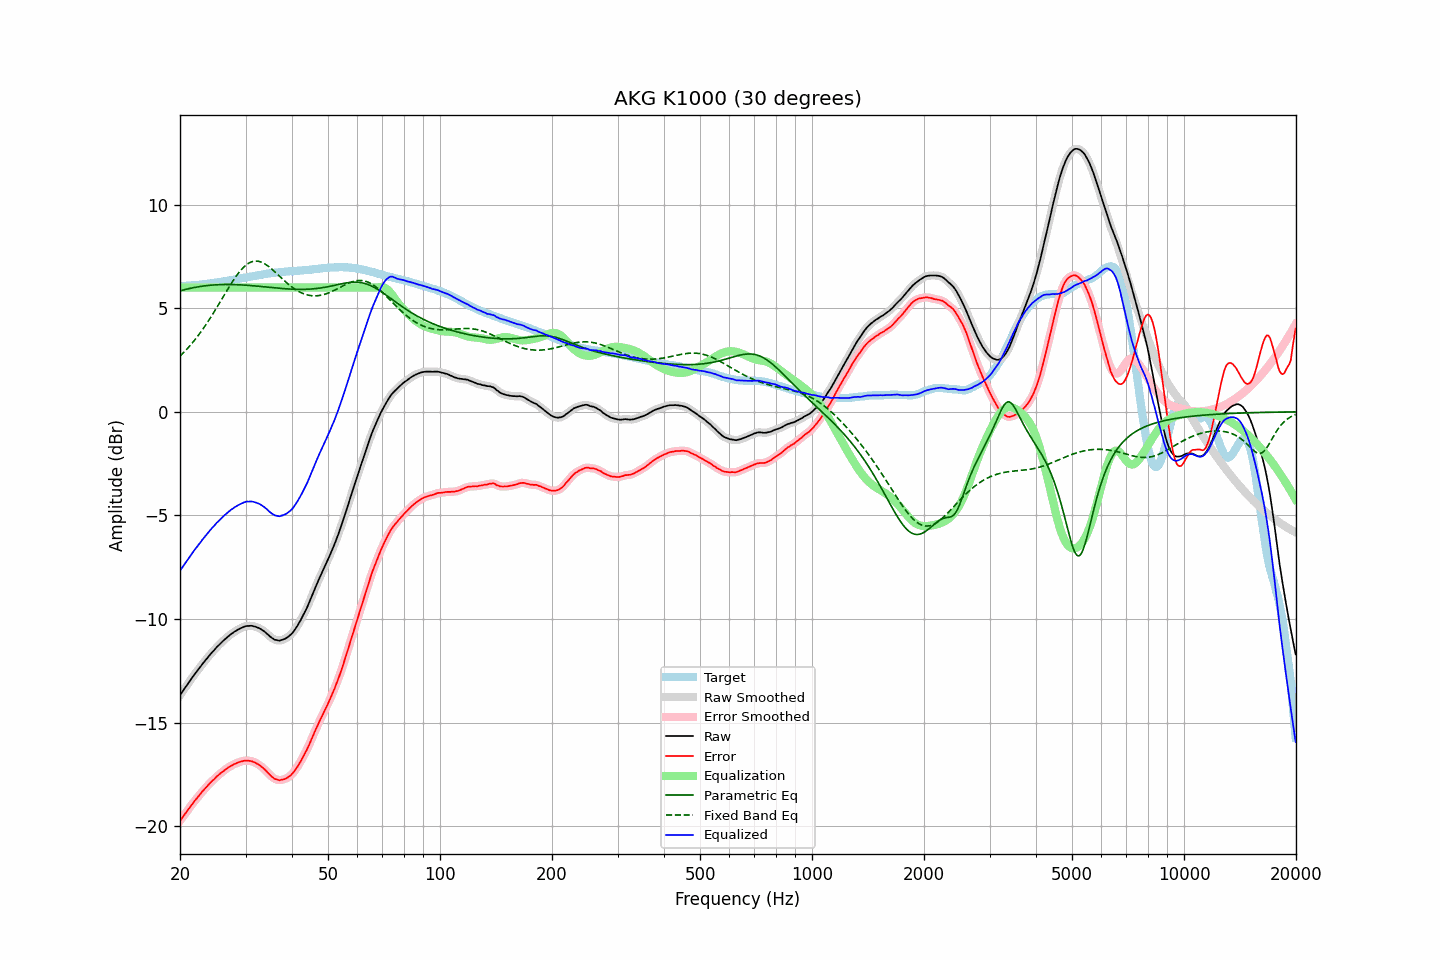

Source data for this figure (header and first rows):
frequency, raw, error, smoothed, error_smoothed, equalization, parametric_eq, fixed_band_eq, equalized_raw, equalized_smoothed, target
20.00, -13.67, -19.73, -13.67, -19.73, 6.00, 5.84, 2.69, -7.67, -7.67, 6.06
20.20, -13.56, -19.62, -13.56, -19.63, 6.00, 5.86, 2.76, -7.56, -7.56, 6.06
20.40, -13.45, -19.52, -13.45, -19.52, 6.00, 5.88, 2.84, -7.45, -7.45, 6.07
20.61, -13.33, -19.41, -13.33, -19.41, 6.00, 5.90, 2.92, -7.33, -7.33, 6.08
20.81, -13.22, -19.30, -13.22, -19.31, 6.00, 5.92, 3.00, -7.22, -7.22, 6.08
21.02, -13.11, -19.20, -13.11, -19.20, 6.00, 5.93, 3.09, -7.11, -7.11, 6.09
21.23, -13.00, -19.09, -13.00, -19.09, 6.00, 5.95, 3.17, -7.00, -7.00, 6.09
21.44, -12.89, -18.99, -12.89, -18.99, 6.00, 5.97, 3.26, -6.89, -6.89, 6.10
21.66, -12.78, -18.89, -12.78, -18.89, 6.00, 5.99, 3.36, -6.78, -6.78, 6.11
21.87, -12.67, -18.78, -12.67, -18.79, 6.00, 6.00, 3.45, -6.67, -6.67, 6.11
22.09, -12.57, -18.69, -12.57, -18.69, 6.00, 6.01, 3.55, -6.57, -6.57, 6.12
22.31, -12.47, -18.60, -12.47, -18.59, 6.00, 6.03, 3.65, -6.47, -6.47, 6.13
22.54, -12.37, -18.50, -12.37, -18.50, 6.00, 6.04, 3.75, -6.37, -6.37, 6.13
22.76, -12.27, -18.41, -12.27, -18.41, 6.00, 6.05, 3.86, -6.27, -6.27, 6.14
22.99, -12.16, -18.31, -12.17, -18.31, 6.00, 6.06, 3.97, -6.16, -6.17, 6.15
23.22, -12.07, -18.23, -12.07, -18.23, 6.00, 6.07, 4.08, -6.07, -6.07, 6.16
23.45, -11.97, -18.14, -11.97, -18.14, 6.00, 6.08, 4.19, -5.97, -5.97, 6.17
23.69, -11.88, -18.06, -11.88, -18.05, 6.00, 6.09, 4.31, -5.88, -5.88, 6.18
23.92, -11.78, -17.97, -11.78, -17.97, 6.00, 6.10, 4.42, -5.78, -5.78, 6.19
24.16, -11.69, -17.89, -11.69, -17.89, 6.00, 6.11, 4.55, -5.69, -5.69, 6.20
24.40, -11.60, -17.81, -11.60, -17.81, 6.00, 6.12, 4.67, -5.60, -5.60, 6.21
24.65, -11.52, -17.75, -11.52, -17.74, 6.00, 6.12, 4.79, -5.52, -5.52, 6.23
24.89, -11.43, -17.66, -11.43, -17.66, 6.00, 6.13, 4.92, -5.43, -5.43, 6.24
25.14, -11.34, -17.58, -11.35, -17.59, 6.00, 6.13, 5.05, -5.34, -5.35, 6.24
25.39, -11.27, -17.52, -11.27, -17.52, 6.00, 6.13, 5.18, -5.27, -5.27, 6.25
25.65, -11.19, -17.45, -11.19, -17.46, 6.00, 6.14, 5.31, -5.19, -5.19, 6.26
25.91, -11.11, -17.39, -11.11, -17.39, 6.00, 6.14, 5.44, -5.11, -5.11, 6.28
26.16, -11.04, -17.33, -11.04, -17.33, 6.00, 6.14, 5.57, -5.04, -5.04, 6.29
26.43, -10.97, -17.27, -10.97, -17.27, 6.00, 6.14, 5.70, -4.97, -4.97, 6.30
26.69, -10.90, -17.21, -10.90, -17.21, 6.00, 6.14, 5.83, -4.90, -4.90, 6.31
26.96, -10.83, -17.16, -10.83, -17.16, 6.00, 6.14, 5.96, -4.83, -4.83, 6.33
27.23, -10.77, -17.11, -10.77, -17.11, 6.00, 6.14, 6.08, -4.77, -4.77, 6.34
27.50, -10.71, -17.07, -10.71, -17.07, 6.00, 6.14, 6.21, -4.71, -4.71, 6.36
27.77, -10.66, -17.03, -10.66, -17.03, 6.00, 6.14, 6.33, -4.66, -4.66, 6.37
28.05, -10.60, -16.99, -10.61, -16.99, 6.00, 6.14, 6.44, -4.60, -4.61, 6.39
28.33, -10.56, -16.96, -10.56, -16.96, 6.00, 6.14, 6.55, -4.56, -4.56, 6.40
28.62, -10.51, -16.93, -10.51, -16.93, 6.00, 6.13, 6.66, -4.51, -4.51, 6.42
28.90, -10.47, -16.90, -10.47, -16.90, 6.00, 6.13, 6.76, -4.47, -4.47, 6.42
29.19, -10.43, -16.87, -10.43, -16.87, 6.00, 6.12, 6.85, -4.43, -4.43, 6.44
29.48, -10.40, -16.85, -10.40, -16.85, 6.00, 6.12, 6.93, -4.40, -4.40, 6.45
29.78, -10.36, -16.83, -10.36, -16.83, 6.00, 6.12, 7.01, -4.36, -4.36, 6.47
30.08, -10.34, -16.82, -10.34, -16.83, 6.00, 6.11, 7.08, -4.34, -4.34, 6.48
30.38, -10.33, -16.83, -10.33, -16.83, 6.00, 6.10, 7.13, -4.33, -4.33, 6.50
30.68, -10.33, -16.84, -10.32, -16.84, 6.00, 6.10, 7.18, -4.33, -4.32, 6.51
30.99, -10.32, -16.85, -10.33, -16.85, 6.00, 6.09, 7.22, -4.32, -4.33, 6.53
31.30, -10.33, -16.87, -10.33, -16.87, 6.00, 6.09, 7.25, -4.33, -4.33, 6.54
31.61, -10.35, -16.91, -10.35, -16.90, 6.00, 6.08, 7.27, -4.35, -4.35, 6.56
31.93, -10.37, -16.93, -10.37, -16.94, 6.00, 6.07, 7.27, -4.37, -4.37, 6.56
32.24, -10.40, -16.98, -10.40, -16.98, 6.00, 6.06, 7.27, -4.40, -4.40, 6.58
32.57, -10.43, -17.02, -10.43, -17.03, 6.00, 6.06, 7.26, -4.43, -4.43, 6.59
32.89, -10.47, -17.08, -10.47, -17.08, 6.00, 6.05, 7.24, -4.47, -4.47, 6.61
33.22, -10.52, -17.14, -10.52, -17.14, 6.00, 6.04, 7.21, -4.52, -4.52, 6.62
33.55, -10.57, -17.21, -10.57, -17.21, 6.00, 6.03, 7.17, -4.57, -4.57, 6.64
33.89, -10.63, -17.28, -10.63, -17.28, 6.00, 6.03, 7.13, -4.63, -4.63, 6.64
34.23, -10.70, -17.36, -10.70, -17.36, 6.00, 6.02, 7.08, -4.70, -4.70, 6.66
34.57, -10.77, -17.44, -10.77, -17.44, 6.00, 6.01, 7.02, -4.77, -4.77, 6.67
34.92, -10.84, -17.52, -10.84, -17.52, 6.00, 6.00, 6.96, -4.84, -4.84, 6.68
35.27, -10.90, -17.60, -10.90, -17.60, 6.00, 5.99, 6.89, -4.90, -4.90, 6.70
35.62, -10.95, -17.66, -10.95, -17.66, 6.00, 5.99, 6.83, -4.95, -4.95, 6.71
35.97, -11.00, -17.71, -10.99, -17.71, 6.00, 5.98, 6.75, -5.00, -4.99, 6.71
... 635 more rows
